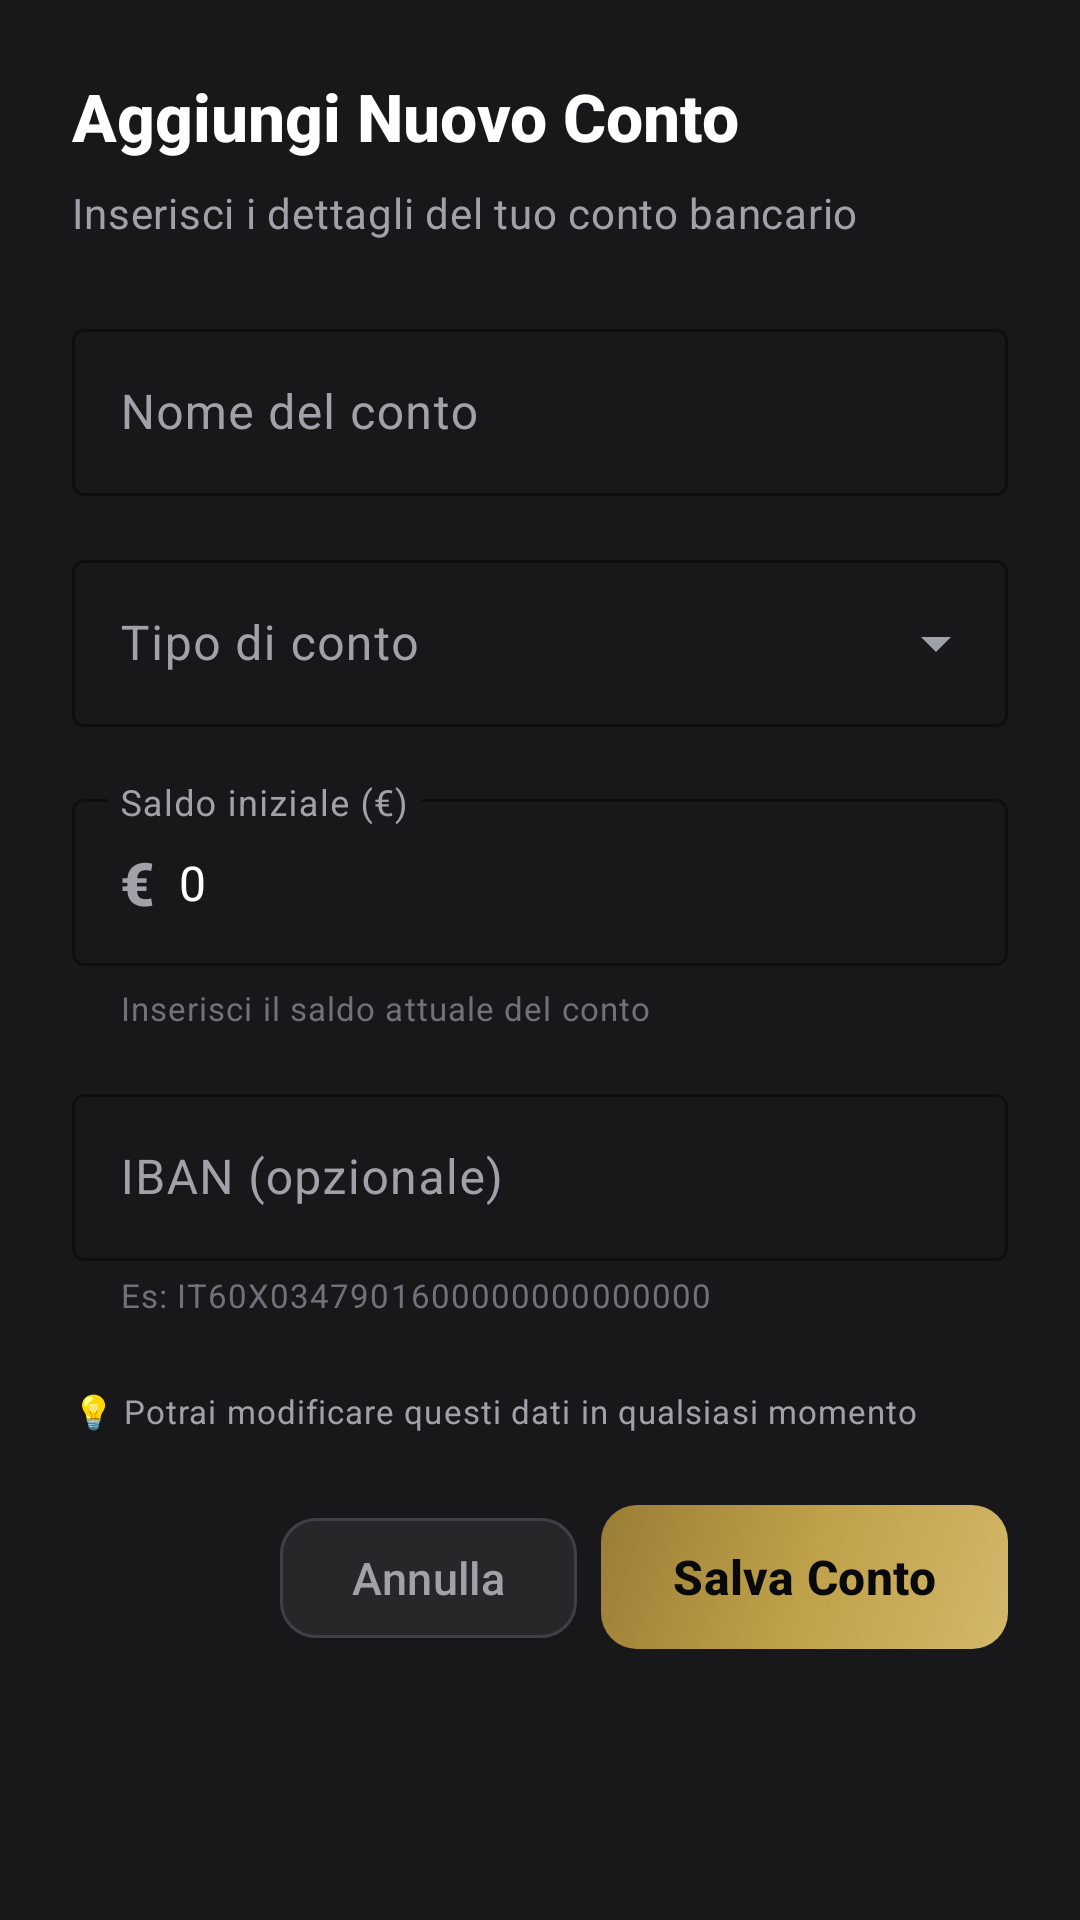

This screen was rendered from an Android layout file. Write that file and the resources it references.
<!-- AndroidManifest.xml: application theme Theme.Conti -->
<!-- res/layout/dialog_aggiungi_conto.xml -->
<?xml version="1.0" encoding="utf-8"?>
<ScrollView xmlns:android="http://schemas.android.com/apk/res/android"
    xmlns:app="http://schemas.android.com/apk/res-auto"
    android:layout_width="match_parent"
    android:layout_height="wrap_content"
    android:background="@color/zinc_900">

    <LinearLayout
        android:layout_width="match_parent"
        android:layout_height="wrap_content"
        android:orientation="vertical"
        android:padding="@dimen/spacing_xl">

        
        <TextView
            style="@style/TextAppearance.Monio.TitleLarge"
            android:layout_width="match_parent"
            android:layout_height="wrap_content"
            android:text="Aggiungi Nuovo Conto"
            android:textColor="@color/text_primary"
            android:layout_marginBottom="@dimen/spacing_xs" />

        
        <TextView
            style="@style/TextAppearance.Monio.BodyMedium"
            android:layout_width="match_parent"
            android:layout_height="wrap_content"
            android:text="Inserisci i dettagli del tuo conto bancario"
            android:textColor="@color/text_secondary"
            android:layout_marginBottom="@dimen/spacing_xl" />

        
        <com.google.android.material.textfield.TextInputLayout
            android:id="@+id/tilNomeConto"
            style="@style/Widget.Material3.TextInputLayout.OutlinedBox"
            android:layout_width="match_parent"
            android:layout_height="wrap_content"
            android:hint="Nome del conto"
            app:boxStrokeColor="@color/gold_primary"
            app:hintTextColor="@color/gold_primary"
            android:layout_marginBottom="@dimen/spacing_md">

            <com.google.android.material.textfield.TextInputEditText
                android:id="@+id/etNomeConto"
                android:layout_width="match_parent"
                android:layout_height="wrap_content"
                android:textColor="@color/text_primary"
                android:inputType="textCapWords"
                android:maxLines="1"
                android:imeOptions="actionNext" />
        </com.google.android.material.textfield.TextInputLayout>

        
        <com.google.android.material.textfield.TextInputLayout
            android:id="@+id/tilTipoConto"
            style="@style/Widget.Material3.TextInputLayout.OutlinedBox.ExposedDropdownMenu"
            android:layout_width="match_parent"
            android:layout_height="wrap_content"
            android:hint="Tipo di conto"
            app:boxStrokeColor="@color/gold_primary"
            app:hintTextColor="@color/gold_primary"
            android:layout_marginBottom="@dimen/spacing_md">

            <AutoCompleteTextView
                android:id="@+id/actvTipoConto"
                style="@style/Widget.Monio.AutoCompleteTextView"
                android:layout_width="match_parent"
                android:layout_height="wrap_content"
                android:textColor="@color/text_primary"
                android:inputType="none"
                android:focusable="false"
                android:cursorVisible="false"
                android:dropDownHeight="wrap_content"
                android:popupBackground="@drawable/bg_popup_menu_dark" />
        </com.google.android.material.textfield.TextInputLayout>

        
        <com.google.android.material.textfield.TextInputLayout
            android:id="@+id/tilSaldoIniziale"
            style="@style/Widget.Material3.TextInputLayout.OutlinedBox"
            android:layout_width="match_parent"
            android:layout_height="wrap_content"
            android:hint="Saldo iniziale (€)"
            app:boxStrokeColor="@color/gold_primary"
            app:hintTextColor="@color/gold_primary"
            android:layout_marginBottom="@dimen/spacing_md"
            app:prefixText="€ "
            app:helperText="Inserisci il saldo attuale del conto"
            app:helperTextTextColor="@color/text_tertiary"
            app:helperTextTextAppearance="@style/TextAppearance.Monio.Caption">

            <com.google.android.material.textfield.TextInputEditText
                android:id="@+id/etSaldoIniziale"
                android:layout_width="match_parent"
                android:layout_height="wrap_content"
                android:textColor="@color/text_primary"
                android:inputType="numberDecimal"
                android:maxLines="1"
                android:text="0"
                android:imeOptions="actionNext" />
        </com.google.android.material.textfield.TextInputLayout>

        
        <com.google.android.material.textfield.TextInputLayout
            android:id="@+id/tilIban"
            style="@style/Widget.Material3.TextInputLayout.OutlinedBox"
            android:layout_width="match_parent"
            android:layout_height="wrap_content"
            android:hint="IBAN (opzionale)"
            app:boxStrokeColor="@color/gold_primary"
            app:hintTextColor="@color/gold_primary"
            android:layout_marginBottom="@dimen/spacing_md"
            app:helperText="Es: IT60X0347901600000000000000"
            app:helperTextTextColor="@color/text_tertiary"
            app:helperTextTextAppearance="@style/TextAppearance.Monio.Caption">

            <com.google.android.material.textfield.TextInputEditText
                android:id="@+id/etIban"
                android:layout_width="match_parent"
                android:layout_height="wrap_content"
                android:textColor="@color/text_primary"
                android:inputType="textCapCharacters"
                android:maxLines="1"
                android:imeOptions="actionDone" />
        </com.google.android.material.textfield.TextInputLayout>

        
        <TextView
            style="@style/TextAppearance.Monio.Caption"
            android:layout_width="match_parent"
            android:layout_height="wrap_content"
            android:text="💡 Potrai modificare questi dati in qualsiasi momento"
            android:textColor="@color/text_secondary"
            android:layout_marginTop="@dimen/spacing_xs"
            android:layout_marginBottom="@dimen/spacing_xl" />

        
        <LinearLayout
            android:layout_width="match_parent"
            android:layout_height="wrap_content"
            android:orientation="horizontal"
            android:gravity="end">

            <com.google.android.material.button.MaterialButton
                android:id="@+id/btnAnnulla"
                style="@style/Widget.Monio.Button.Outlined"
                android:layout_width="wrap_content"
                android:layout_height="@dimen/button_height_medium"
                android:text="Annulla"
                android:textColor="@color/text_secondary"
                android:layout_marginEnd="@dimen/spacing_xs" />

            <com.google.android.material.button.MaterialButton
                android:id="@+id/btnSalva"
                style="@style/Widget.Monio.Button"
                android:layout_width="wrap_content"
                android:layout_height="@dimen/button_height_medium"
                android:text="Salva Conto"
                app:backgroundTint="@null"
                android:background="@drawable/bg_gold_gradient" />
        </LinearLayout>

    </LinearLayout>
</ScrollView>
<!-- resources referenced by this layout -->
<resources>
  <color name="gold_primary">#BFA14A</color>
  <color name="text_primary">#FFFFFF</color>
  <color name="text_secondary">#A1A1AA</color>
  <color name="text_tertiary">#71717A</color>
  <color name="zinc_900">#18181B</color>
  <dimen name="button_height_medium">48dp</dimen>
  <dimen name="spacing_md">16dp</dimen>
  <dimen name="spacing_xl">24dp</dimen>
  <dimen name="spacing_xs">8dp</dimen>
  <style name="TextAppearance.Monio.BodyMedium" parent="TextAppearance.Material3.BodyMedium">
          <item name="android:textSize">@dimen/text_size_body_medium</item>
          <item name="android:textColor">@color/text_secondary</item>
      </style>
  <style name="TextAppearance.Monio.Caption" parent="TextAppearance.Material3.BodySmall">
          <item name="android:textSize">@dimen/text_size_caption</item>
          <item name="android:textColor">@color/text_tertiary</item>
      </style>
  <style name="Theme.Conti" parent="Base.Theme.Conti" />
  <color name="gold_light">#D4B86A</color>
  <color name="gold_dark">#9A7D35</color>
  <dimen name="stroke_width_thin">1dp</dimen>
  <color name="zinc_800">#27272A</color>
  <dimen name="corner_radius_sm">8dp</dimen>
  <dimen name="spacing_xxs">4dp</dimen>
  <dimen name="text_size_body_medium">14sp</dimen>
  <dimen name="text_size_caption">11sp</dimen>
  <dimen name="text_size_title_xlarge">22sp</dimen>
  <color name="zinc_950">#09090B</color>
  <dimen name="text_size_body_large">16sp</dimen>
  <dimen name="corner_radius_md">12dp</dimen>
  <dimen name="button_height_large">56dp</dimen>
  <dimen name="text_size_title_small">15sp</dimen>
  <color name="zinc_700">#3F3F46</color>
  <dimen name="corner_radius_xs">4dp</dimen>
  <color name="emerald_500">#10B981</color>
  <color name="emerald_600">#059669</color>
  <color name="white">#FFFFFFFF</color>
  <color name="red_500">#EF4444</color>
  <style name="TextAppearance.Monio.BodyLarge" parent="TextAppearance.Material3.BodyLarge">
          <item name="android:textSize">@dimen/text_size_body_large</item>
          <item name="android:textColor">@color/text_primary</item>
      </style>
  <style name="TextAppearance.Monio.BodySmall" parent="TextAppearance.Material3.BodySmall">
          <item name="android:textSize">@dimen/text_size_body_small</item>
          <item name="android:textColor">@color/text_tertiary</item>
      </style>
  <style name="TextAppearance.Monio.LabelMedium" parent="TextAppearance.Material3.LabelMedium">
          <item name="android:textSize">@dimen/text_size_body_medium</item>
          <item name="android:textColor">@color/text_secondary</item>
      </style>
  <style name="TextAppearance.Monio.LabelSmall" parent="TextAppearance.Material3.LabelSmall">
          <item name="android:textSize">@dimen/text_size_body_small</item>
          <item name="android:textColor">@color/text_tertiary</item>
      </style>
  <style name="Widget.Monio.PopupMenu" parent="Widget.Material3.PopupMenu">
          <item name="android:popupBackground">@drawable/bg_popup_menu_dark</item>
          <item name="android:popupElevation">@dimen/elevation_lg</item>
      </style>
  <style name="Widget.Monio.ListPopupWindow" parent="">
          <item name="android:popupBackground">@drawable/bg_popup_menu_dark</item>
          <item name="android:dropDownVerticalOffset">@dimen/spacing_xxs</item>
          <item name="android:dropDownHorizontalOffset">0dp</item>
      </style>
  <style name="TextAppearance.Monio.Menu" parent="TextAppearance.Material3.BodyLarge">
          <item name="android:textSize">@dimen/text_size_body_large</item>
          <item name="android:textColor">@color/text_primary</item>
      </style>
  <dimen name="text_size_display_xlarge">48sp</dimen>
  <dimen name="text_size_display_large">36sp</dimen>
  <dimen name="text_size_display_medium">28sp</dimen>
  <dimen name="text_size_title_large">20sp</dimen>
  <dimen name="text_size_title_medium">18sp</dimen>
  <dimen name="text_size_body_small">12sp</dimen>
  <dimen name="elevation_lg">8dp</dimen>
  <dimen name="divider_height">1dp</dimen>
</resources>
